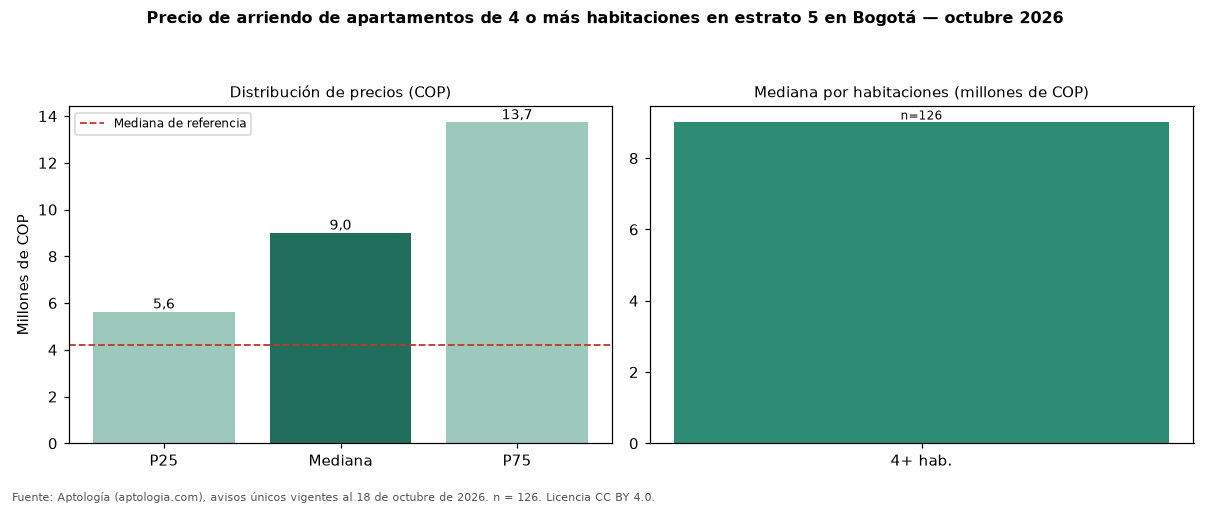

Values plotted in this chart, from the file beside it:
seccion, metrica, valor_cop, n
precio, p25, 5625000, 126
precio, mediana, 9000000, 126
precio, p75, 13725000, 126
cop_por_m2, p25, 35294, 126
cop_por_m2, mediana, 41253, 126
cop_por_m2, p75, 52151, 126
area, area_mediana_m2, 218.0, 126
habitaciones, 4+, 9000000, 126
administracion, mediana, 1675000, 74
estrato, moda, 5, 
parqueadero, porcentaje_con_parqueadero, 95.2, 126
referencia, mediana_referencia, 4200000, 1856
referencia, mediana_cop_por_m2_referencia, 53613, 1856
